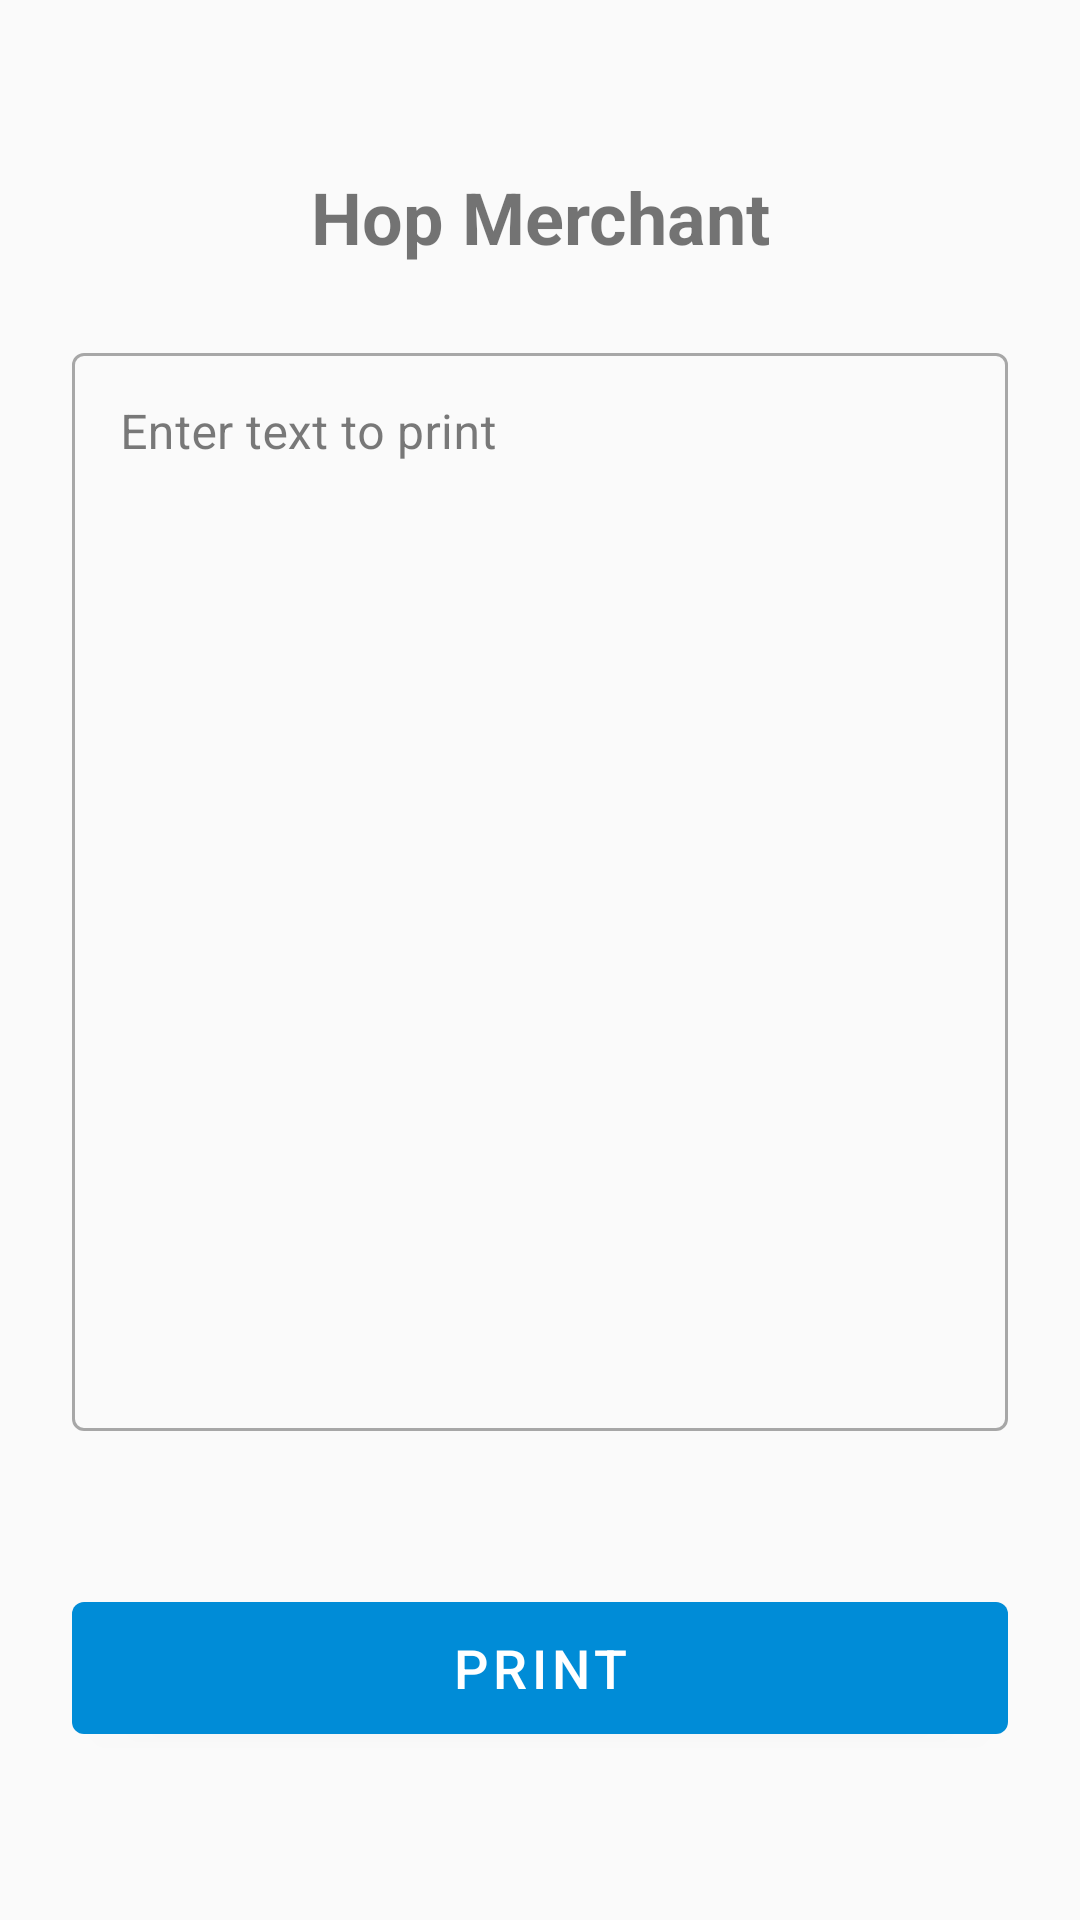

Write the Android layout XML for this screen, with the resource values it uses.
<!-- AndroidManifest.xml: application theme Theme.HopPrint -->
<!-- res/layout/activity_main.xml -->
<?xml version="1.0" encoding="utf-8"?>
<androidx.constraintlayout.widget.ConstraintLayout
    xmlns:android="http://schemas.android.com/apk/res/android"
    xmlns:app="http://schemas.android.com/apk/res-auto"
    android:layout_width="match_parent"
    android:layout_height="match_parent"
    android:padding="24dp">

    <TextView
        android:id="@+id/titleText"
        android:layout_width="0dp"
        android:layout_height="wrap_content"
        android:text="@string/app_name"
        android:textSize="24sp"
        android:textStyle="bold"
        android:textAlignment="center"
        android:layout_marginTop="32dp"
        app:layout_constraintTop_toTopOf="parent"
        app:layout_constraintStart_toStartOf="parent"
        app:layout_constraintEnd_toEndOf="parent" />

    <com.google.android.material.textfield.TextInputLayout
        android:id="@+id/textInputLayout"
        style="@style/Widget.MaterialComponents.TextInputLayout.OutlinedBox"
        android:layout_width="0dp"
        android:layout_height="0dp"
        android:layout_marginTop="24dp"
        android:layout_marginBottom="16dp"
        android:hint="@string/hint_enter_text"
        app:layout_constraintTop_toBottomOf="@id/titleText"
        app:layout_constraintBottom_toTopOf="@id/statusText"
        app:layout_constraintStart_toStartOf="parent"
        app:layout_constraintEnd_toEndOf="parent">

        <com.google.android.material.textfield.TextInputEditText
            android:id="@+id/inputEditText"
            android:layout_width="match_parent"
            android:layout_height="match_parent"
            android:gravity="top"
            android:inputType="textMultiLine"
            android:scrollbars="vertical" />

    </com.google.android.material.textfield.TextInputLayout>

    <TextView
        android:id="@+id/statusText"
        android:layout_width="0dp"
        android:layout_height="wrap_content"
        android:layout_marginBottom="16dp"
        android:textAlignment="center"
        android:textSize="14sp"
        app:layout_constraintBottom_toTopOf="@id/printButton"
        app:layout_constraintStart_toStartOf="parent"
        app:layout_constraintEnd_toEndOf="parent" />

    <com.google.android.material.button.MaterialButton
        android:id="@+id/printButton"
        android:layout_width="0dp"
        android:layout_height="56dp"
        android:layout_marginBottom="32dp"
        android:text="@string/btn_print"
        android:textSize="18sp"
        app:layout_constraintBottom_toBottomOf="parent"
        app:layout_constraintStart_toStartOf="parent"
        app:layout_constraintEnd_toEndOf="parent" />

</androidx.constraintlayout.widget.ConstraintLayout>
<!-- resources referenced by this layout -->
<resources>
  <string name="app_name">Hop Merchant</string>
  <string name="btn_print">Print</string>
  <string name="hint_enter_text">Enter text to print</string>
  <style name="Theme.HopPrint" parent="Theme.MaterialComponents.Light.NoActionBar">
          <item name="colorPrimary">@color/primary</item>
          <item name="colorPrimaryVariant">@color/primary_variant</item>
          <item name="colorOnPrimary">@color/on_primary</item>
          <item name="colorSecondary">@color/secondary</item>
          <item name="colorSecondaryVariant">@color/secondary_variant</item>
          <item name="colorOnSecondary">@color/on_secondary</item>
          <item name="android:colorBackground">@color/background</item>
          <item name="colorSurface">@color/surface</item>
          <item name="colorOnBackground">@color/on_background</item>
          <item name="colorOnSurface">@color/on_surface</item>
      </style>
  <color name="primary">#008CD7</color>
  <color name="primary_variant">#0066A0</color>
  <color name="on_primary">#FFFFFF</color>
  <color name="secondary">#FF6F00</color>
  <color name="secondary_variant">#C43E00</color>
  <color name="on_secondary">#FFFFFF</color>
  <color name="background">#FAFAFA</color>
  <color name="surface">#FFFFFF</color>
  <color name="on_background">#212121</color>
  <color name="on_surface">#212121</color>
</resources>
